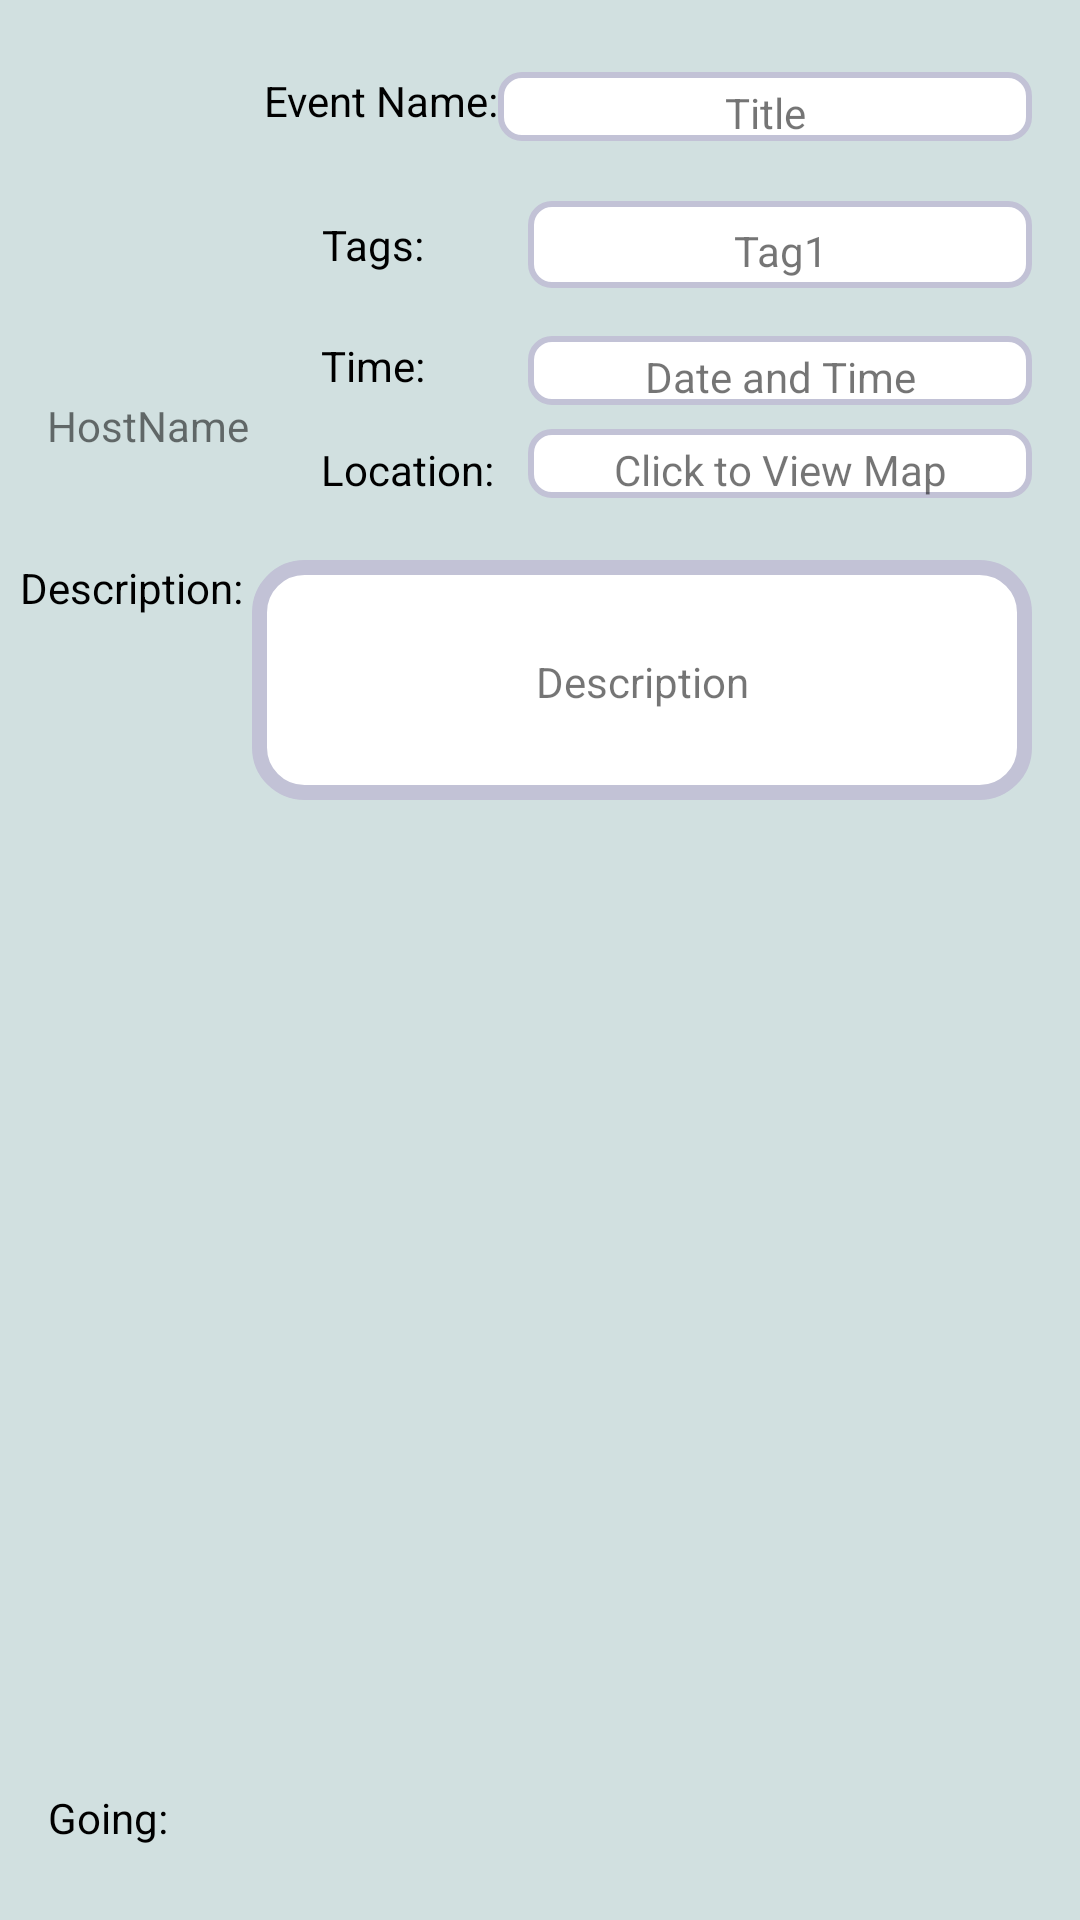

Here is an Android app screen rendered from its layout file. Give the layout XML and the strings, colors and styles it references.
<!-- AndroidManifest.xml: application theme AppTheme -->
<!-- res/layout/event_item_layout.xml -->
<?xml version="1.0" encoding="utf-8"?>
<android.support.constraint.ConstraintLayout xmlns:android="http://schemas.android.com/apk/res/android"
    xmlns:app="http://schemas.android.com/apk/res-auto"
    xmlns:tools="http://schemas.android.com/tools"
    android:layout_width="match_parent"
    android:layout_height="320dp"
    android:background="#d1e0e0">

    <TextView
        android:id="@+id/textView3"
        android:layout_width="62dp"
        android:layout_height="36dp"
        android:layout_marginBottom="16dp"
        android:layout_marginStart="16dp"
        android:layout_marginTop="8dp"
        android:gravity="left|center_vertical"
        android:text="Going:"
        android:textColor="@android:color/black"
        app:layout_constraintBottom_toBottomOf="parent"
        app:layout_constraintStart_toStartOf="parent"
        app:layout_constraintTop_toBottomOf="@+id/textView16"
        app:layout_constraintVertical_bias="1.0" />

    <TextView
        android:id="@+id/locationLabel"
        android:layout_width="168dp"
        android:layout_height="23dp"
        android:layout_marginTop="8dp"
        android:background="@drawable/round"
        android:gravity="center"
        android:text="Click to View Map"
        app:layout_constraintStart_toStartOf="@+id/dateTimeLabel"
        app:layout_constraintTop_toBottomOf="@+id/dateTimeLabel" />

    <TextView
        android:id="@+id/textView5"
        android:layout_width="68dp"
        android:layout_height="35dp"

        android:gravity="left|center_vertical"
        android:text="Location:"
        android:textColor="@android:color/black"
        app:layout_constraintBaseline_toBaselineOf="@+id/locationLabel"
        app:layout_constraintStart_toStartOf="@+id/textView4" />

    <ImageView
        android:id="@+id/hostAvatar"
        android:layout_width="80dp"
        android:layout_height="76dp"
        android:layout_marginStart="8dp"
        android:layout_marginTop="40dp"
        android:contentDescription="ownerAvatar"
        app:layout_constraintStart_toStartOf="parent"
        app:layout_constraintTop_toTopOf="parent"
        app:srcCompat="@mipmap/ic_launcher_round" />


    <LinearLayout
        android:id="@+id/attendeeAvatarList"
        android:layout_width="wrap_content"
        android:layout_height="36dp"
        android:layout_marginBottom="16dp"
        android:layout_marginStart="8dp"
        android:orientation="horizontal"
        app:layout_constraintBottom_toBottomOf="parent"
        app:layout_constraintStart_toEndOf="@+id/textView3">

    </LinearLayout>

    <TextView
        android:id="@+id/dateTimeLabel"
        android:layout_width="168dp"
        android:layout_height="23dp"
        android:layout_marginEnd="16dp"
        android:layout_marginTop="16dp"
        android:background="@drawable/round"
        android:gravity="center"
        android:text="Date and Time"
        app:layout_constraintEnd_toEndOf="parent"
        app:layout_constraintTop_toBottomOf="@+id/textView13" />

    <TextView
        android:id="@+id/hostUserNameLabel"
        android:layout_width="99dp"
        android:layout_height="36dp"
        android:layout_alignStart="@+id/textView5"
        android:layout_centerVertical="true"
        android:layout_marginTop="8dp"
        android:gravity="center"
        android:text="HostName"
        app:layout_constraintStart_toStartOf="parent"
        app:layout_constraintTop_toBottomOf="@+id/hostAvatar" />

    <TextView
        android:id="@+id/titleLabel"
        android:layout_width="178dp"
        android:layout_height="23dp"
        android:layout_marginEnd="16dp"
        android:layout_marginTop="24dp"
        android:background="@drawable/round"
        android:gravity="center"
        android:text="Title"
        app:layout_constraintEnd_toEndOf="parent"
        app:layout_constraintTop_toTopOf="parent" />

    <TextView
        android:id="@+id/textView13"
        android:layout_width="wrap_content"
        android:layout_height="29dp"
        android:layout_marginTop="20dp"
        android:gravity="center"
        android:text="Tags:"
        android:textColor="@android:color/black"
        app:layout_constraintStart_toStartOf="@+id/textView4"
        app:layout_constraintTop_toBottomOf="@+id/titleLabel" />

    <TextView
        android:id="@+id/tagLabel"
        android:layout_width="168dp"
        android:layout_height="29dp"
        android:layout_marginBottom="16dp"
        android:background="@drawable/round"
        android:gravity="center"
        android:text="Tag1"
        app:layout_constraintBottom_toTopOf="@+id/dateTimeLabel"
        app:layout_constraintStart_toStartOf="@+id/dateTimeLabel" />

    <TextView
        android:id="@+id/textView16"
        android:layout_width="78dp"
        android:layout_height="24dp"
        android:layout_marginEnd="8dp"
        android:layout_marginStart="8dp"
        android:layout_marginTop="24dp"
        android:gravity="center"
        android:text="Description:"
        android:textColor="@android:color/black"
        app:layout_constraintEnd_toStartOf="@+id/descriptionLabel"
        app:layout_constraintHorizontal_bias="0.357"
        app:layout_constraintStart_toStartOf="parent"
        app:layout_constraintTop_toBottomOf="@+id/hostUserNameLabel" />

    <TextView
        android:id="@+id/descriptionLabel"
        android:layout_width="260dp"
        android:layout_height="80dp"
        android:layout_marginBottom="56dp"
        android:layout_marginEnd="16dp"
        android:layout_marginTop="8dp"
        android:background="@drawable/rounded_corner"
        android:gravity="center"
        android:text="Description"
        app:layout_constraintBottom_toBottomOf="parent"
        app:layout_constraintEnd_toEndOf="parent"
        app:layout_constraintTop_toBottomOf="@+id/locationLabel"
        app:layout_constraintVertical_bias="0.038" />

    <TextView
        android:id="@+id/textView2"
        android:layout_width="wrap_content"
        android:layout_height="wrap_content"
        android:layout_marginBottom="8dp"
        android:layout_marginTop="8dp"
        android:text="Event Name:"
        android:textColor="@android:color/black"
        app:layout_constraintBottom_toTopOf="@+id/textView13"
        app:layout_constraintEnd_toStartOf="@+id/titleLabel"
        app:layout_constraintHorizontal_bias="0.565"
        app:layout_constraintStart_toEndOf="@+id/hostAvatar"
        app:layout_constraintTop_toTopOf="parent" />

    <TextView
        android:id="@+id/textView4"
        android:layout_width="wrap_content"
        android:layout_height="37dp"
        android:layout_marginBottom="8dp"
        android:layout_marginEnd="8dp"
        android:layout_marginTop="8dp"
        android:gravity="left|center_vertical"
        android:text="Time:"
        android:textColor="@android:color/black"
        app:layout_constraintBottom_toTopOf="@+id/textView5"
        app:layout_constraintEnd_toStartOf="@+id/dateTimeLabel"
        app:layout_constraintHorizontal_bias="0.236"
        app:layout_constraintStart_toEndOf="@+id/hostUserNameLabel"
        app:layout_constraintTop_toBottomOf="@+id/textView13"
        app:layout_constraintVertical_bias="0.071" />
</android.support.constraint.ConstraintLayout>
<!-- resources referenced by this layout -->
<resources>
  <!-- drawable round (drawable) -->
  <?xml version="1.0" encoding="utf-8"?>
  <shape xmlns:android="http://schemas.android.com/apk/res/android" >
      <stroke
          android:width="2dp"
          android:color="#c2c2d6" />
  
      <solid android:color="#ffffff" />
  
      <padding
          android:left="4dp"
          android:right="4dp"
          android:top="4dp" />
  
      <corners android:radius="7dp" />
  </shape>
  <!-- drawable rounded_corner (drawable) -->
  <?xml version="1.0" encoding="utf-8"?>
  <shape xmlns:android="http://schemas.android.com/apk/res/android" >
      <stroke
          android:width="5dp"
          android:color="#c2c2d6" />
  
      <solid android:color="#ffffff" />
  
      <padding
          android:left="1dp"
          android:right="1dp"
          android:top="1dp" />
  
      <corners android:radius="15dp" />
  </shape>
  <style name="AppTheme" parent="Theme.AppCompat.Light">
          
          <item name="android:windowFullscreen">true</item>
          <item name="colorPrimary">@color/colorPrimary</item>
          <item name="colorPrimaryDark">@color/colorPrimaryDark</item>
          <item name="colorAccent">@color/colorAccent</item>
      </style>
  <color name="colorPrimary">#E27D60</color>
  <color name="colorPrimaryDark">#C38D9E</color>
  <color name="colorAccent">#85DCBF</color>
</resources>
